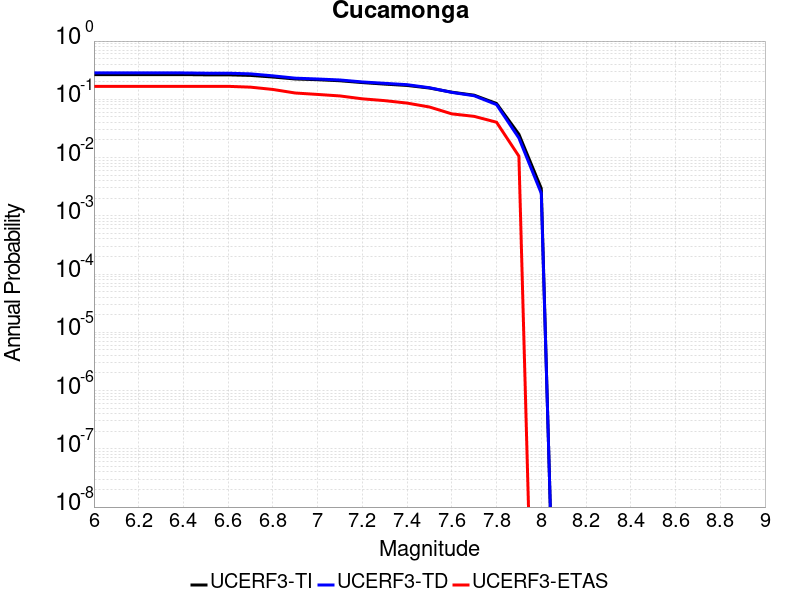

The data file committed next to this chart (first rows):
Magnitude, UCERF3-TI Prob, UCERF3-TD Prob, UCERF3-ETAS Prob
6.0, 0.2659, 0.2837, 0.167
6.1, 0.2659, 0.2837, 0.167
6.2, 0.2659, 0.2837, 0.167
6.3, 0.2659, 0.2837, 0.167
6.4, 0.2659, 0.2837, 0.167
6.5, 0.263, 0.2807, 0.167
6.6, 0.263, 0.2807, 0.167
6.7, 0.2572, 0.2735, 0.1617
6.8, 0.2413, 0.2529, 0.1476
6.9, 0.2234, 0.2307, 0.1283
7.0, 0.2171, 0.2232, 0.1213
7.1, 0.2082, 0.2147, 0.1142
7.2, 0.1937, 0.1987, 0.1019
7.3, 0.1824, 0.1882, 0.0949
7.4, 0.1729, 0.1783, 0.08612
7.5, 0.1562, 0.1581, 0.07381
7.6, 0.1325, 0.1314, 0.05624
7.7, 0.1177, 0.1152, 0.05097
7.8, 0.08474, 0.08112, 0.04042
7.9, 0.02512, 0.02164, 0.01054
8.0, 0.002954, 0.002432, 0.0
